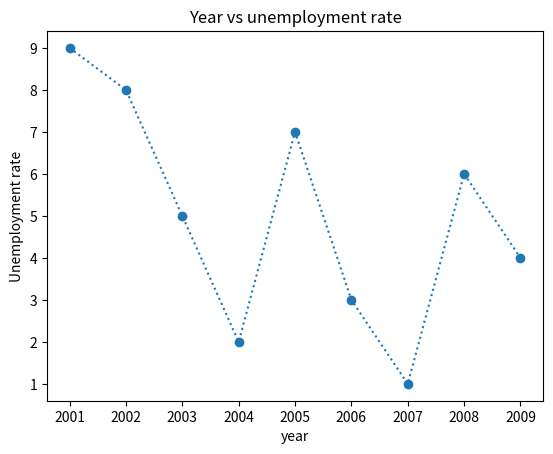

Write the Python code that produced this figure.
import matplotlib.pyplot as plt

year=[2001,2002,2003,2004,2005,2006,2007,2008,2009]
unemply=[9,8,5,2,7,3,1,6,4]

plt.plot(year,unemply,marker='o',linestyle=':')
plt.xlabel("year")
plt.ylabel("Unemployment rate")
plt.title("Year vs unemployment rate")
plt.show()
